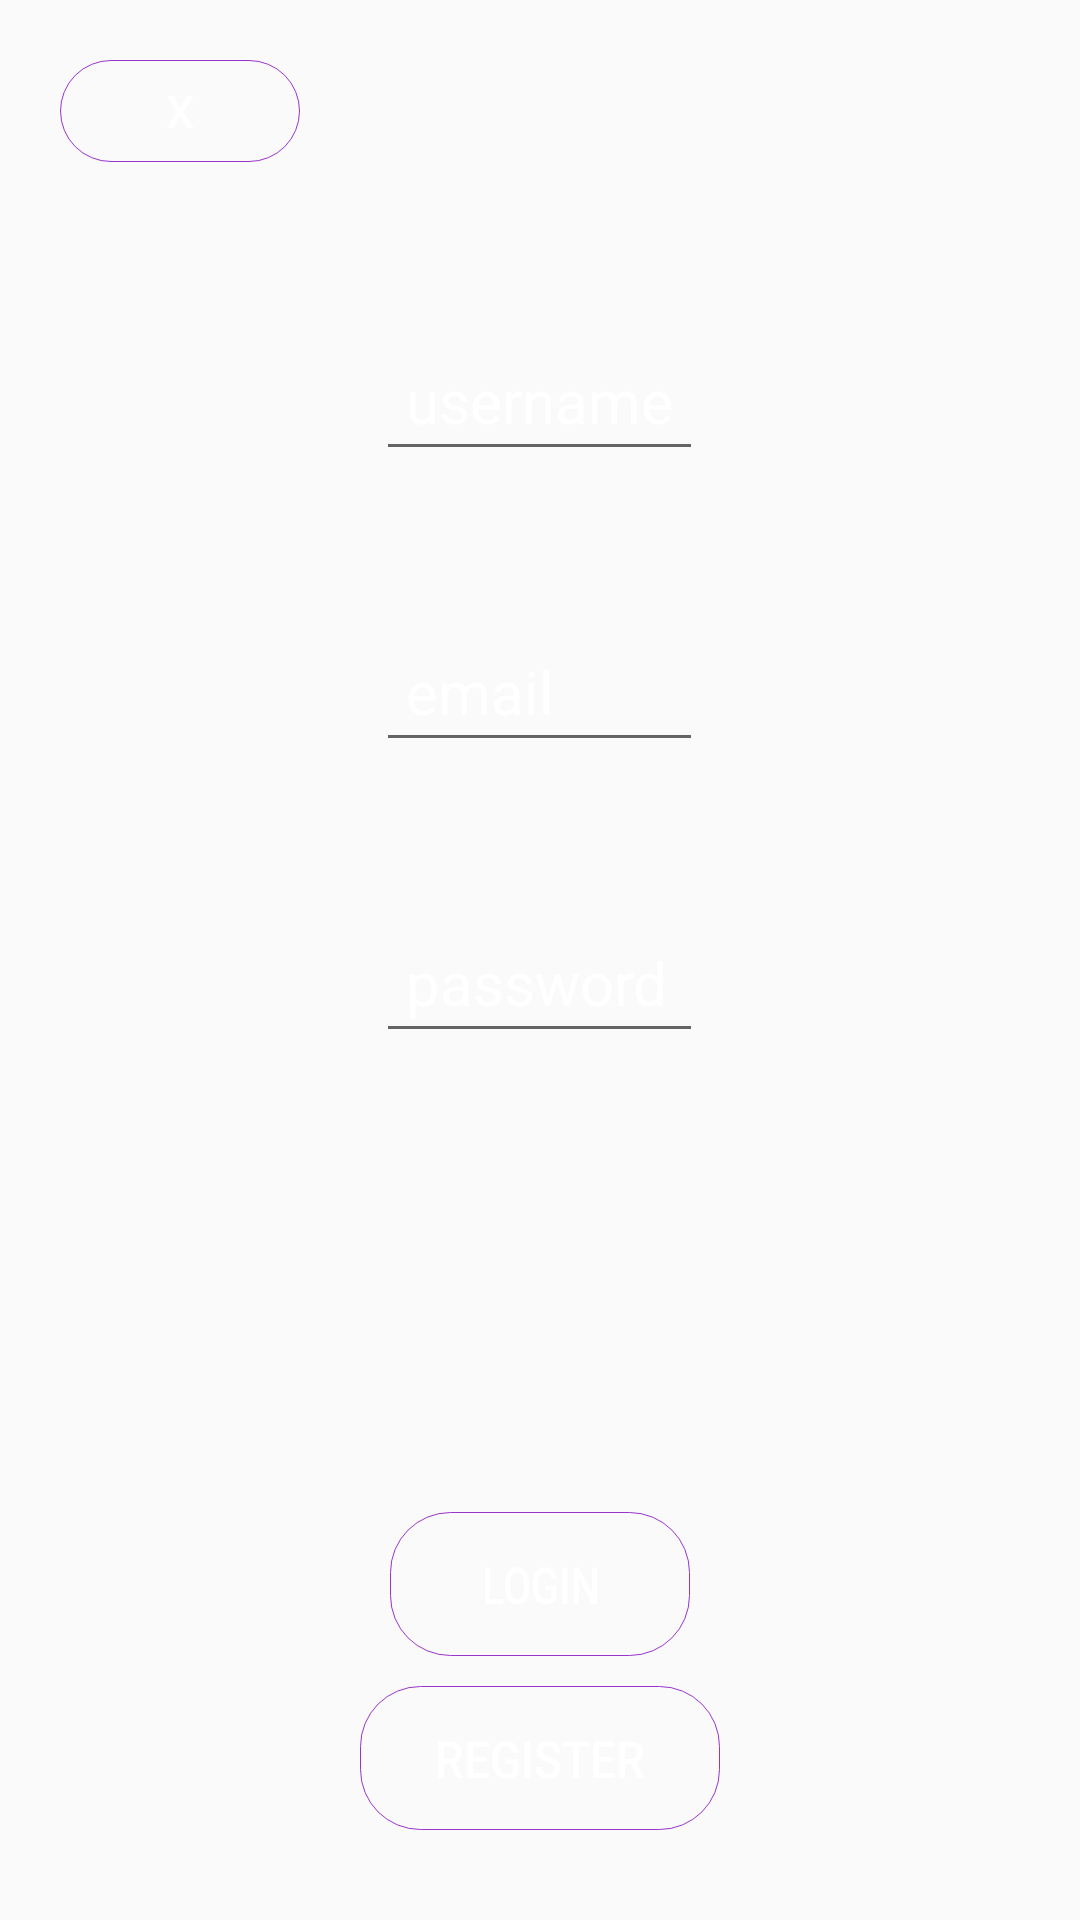

Here is an Android app screen rendered from its layout file. Give the layout XML and the strings, colors and styles it references.
<!-- AndroidManifest.xml: application theme AppTheme -->
<!-- res/layout/fragment_login.xml -->
<FrameLayout xmlns:android="http://schemas.android.com/apk/res/android"
    xmlns:tools="http://schemas.android.com/tools" android:layout_width="match_parent"
    android:layout_height="match_parent" tools:context="in.icho.ui.fragments.LoginFragment"
    android:background="@color/icho_black2"
    android:backgroundTint="@color/primary"
    android:backgroundTintMode="multiply"
    android:clickable="false">

    <Button
        android:layout_width="wrap_content"
        android:layout_height="34dp"
        android:text="X"
        android:id="@+id/closeLogin"
        android:layout_gravity="left|top"
        android:background="@drawable/button_drawable"
        android:textColor="#ffffff"
        android:clickable="true"
        android:layout_marginTop="20dp"
        android:layout_marginLeft="20dp"
        android:textSize="15dp"
        android:minWidth="80dp" />


    <LinearLayout
        android:orientation="vertical"
        android:layout_width="120dp"
        android:layout_height="wrap_content"
        android:layout_gravity="bottom|center">
        <Button
            android:layout_width="fill_parent"
            android:layout_height="wrap_content"
            android:text="Login"
            android:id="@+id/login"
            android:layout_gravity="center|bottom"
            android:layout_margin="10dp"
            android:layout_marginTop="30dp"
            android:clickable="true"
            android:background="@drawable/button_drawable"
            android:textScaleX="0.8"
            android:textSize="17dp"
            android:textColor="#ffffff" />
        <Button
            android:layout_width="fill_parent"
            android:layout_height="wrap_content"
            android:text="Register"
            android:id="@+id/register"
            android:layout_gravity="center_horizontal|bottom"
            android:clickable="true"
            android:background="@drawable/button_drawable"
            android:textColor="#ffffff"
            android:textScaleX="0.9"
            android:textSize="17dp"
            android:layout_marginBottom="30dp" />

    </LinearLayout>

    <LinearLayout
        android:layout_gravity="top|center"
        android:orientation="vertical"
        android:layout_width="wrap_content"
        android:layout_height="wrap_content"
        android:padding="30dp"
        android:layout_margin="30dp">

        <EditText
            android:id="@+id/username"
            android:layout_width="fill_parent"
            android:layout_height="wrap_content"
            android:layout_marginTop="50dp"
            android:textSize="20dp"
            android:padding="10dp"
            android:textAppearance="?android:attr/textAppearanceMedium"
            android:hint="username"
            android:layout_gravity="center_horizontal|top"
            android:textColor="@color/primary"
            android:textColorHint="#ffffff" />

        <EditText
            android:id="@+id/email"
            android:layout_width="fill_parent"
            android:layout_height="wrap_content"
            android:layout_marginTop="50dp"
            android:textSize="20dp"
            android:padding="10dp"
            android:textAppearance="?android:attr/textAppearanceMedium"
            android:hint="email"
            android:layout_gravity="center_horizontal|top"
            android:textColor="@color/primary"
            android:textColorHint="#ffffff" />

        <EditText
            android:id="@+id/password"
            android:layout_width="fill_parent"
            android:layout_height="wrap_content"
            android:layout_marginTop="50dp"
            android:textSize="20dp"
            android:padding="10dp"
            android:password="true"
            android:textAppearance="?android:attr/textAppearanceMedium"
            android:hint="password"
            android:layout_gravity="center_horizontal|top"
            android:textColor="@color/primary"
            android:textColorHint="#ffffff" />

    </LinearLayout>

</FrameLayout>
<!-- resources referenced by this layout -->
<resources>
  <color name="primary">#9934cd</color>
  <!-- drawable button_drawable (drawable) -->
  <?xml version="1.0" encoding="utf-8"?>
      <shape xmlns:android="http://schemas.android.com/apk/res/android"
          android:shape="rectangle">
          <corners android:radius="20dp" />
          <stroke android:width="1px" android:color="@color/primary" />
      </shape>
  <style name="AppTheme" parent="Theme.AppCompat.Light.NoActionBar">
          
          <item name="colorPrimary">@color/primary</item>
          <item name="colorPrimaryDark">@color/primary_dark</item>
          <item name="colorAccent">@color/accent</item>
          <item name="android:windowActionBarOverlay">true</item>
      </style>
  <color name="primary_dark">#260d33</color>
  <color name="accent">#EEC0CA</color>
</resources>
